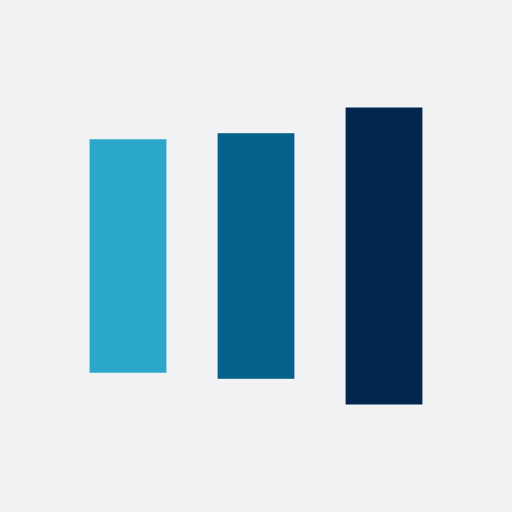
t = 0.00 s
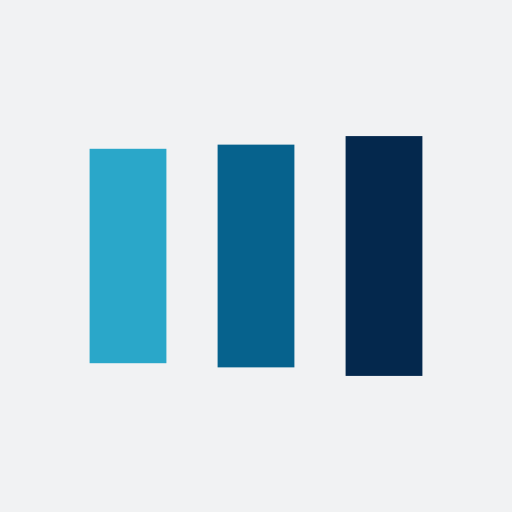
t = 0.13 s
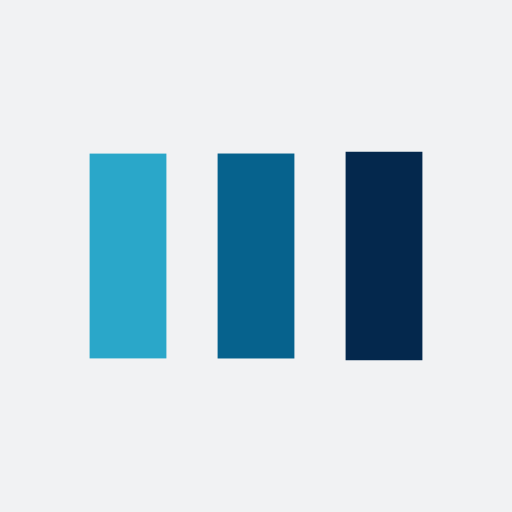
t = 0.38 s
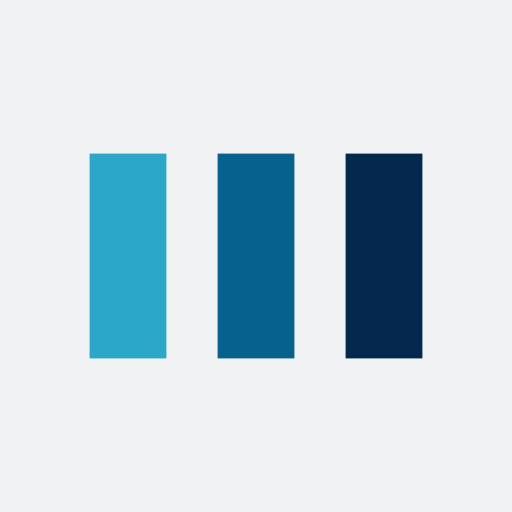
t = 0.50 s
t = 0.63 s: frame unchanged from t = 0.50 s, image omitted
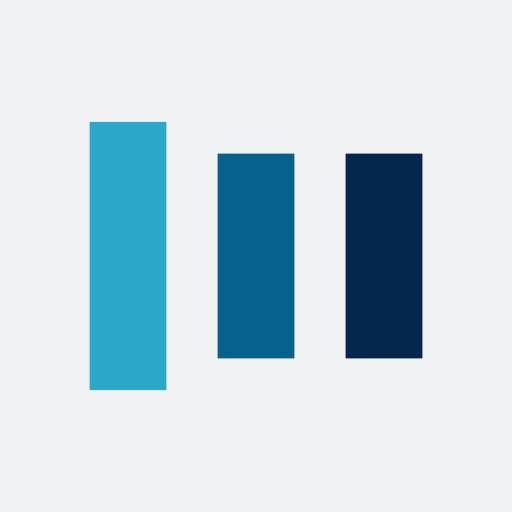
t = 0.88 s

The animated SVG that drew these frames (rendered in a browser with its animation timeline set to each time). Animation: 6 SMIL elements (animate=6); one cycle of 1.00 s, repeats indefinitely.

<?xml version="1.0" encoding="utf-8"?>
<svg xmlns="http://www.w3.org/2000/svg" xmlns:xlink="http://www.w3.org/1999/xlink" style="margin: auto; background: rgb(241, 242, 243); display: block; shape-rendering: auto;" width="200px" height="200px" viewBox="0 0 100 100" preserveAspectRatio="xMidYMid">
<rect x="17.5" y="30" width="15" height="40" fill="#2aa7c9">
  <animate attributeName="y" repeatCount="indefinite" dur="1s" calcMode="spline" keyTimes="0;0.5;1" values="18;30;30" keySplines="0 0.5 0.5 1;0 0.5 0.5 1" begin="-0.2s"></animate>
  <animate attributeName="height" repeatCount="indefinite" dur="1s" calcMode="spline" keyTimes="0;0.5;1" values="64;40;40" keySplines="0 0.5 0.5 1;0 0.5 0.5 1" begin="-0.2s"></animate>
</rect>
<rect x="42.5" y="30" width="15" height="40" fill="#06628d">
  <animate attributeName="y" repeatCount="indefinite" dur="1s" calcMode="spline" keyTimes="0;0.5;1" values="20.999999999999996;30;30" keySplines="0 0.5 0.5 1;0 0.5 0.5 1" begin="-0.1s"></animate>
  <animate attributeName="height" repeatCount="indefinite" dur="1s" calcMode="spline" keyTimes="0;0.5;1" values="58.00000000000001;40;40" keySplines="0 0.5 0.5 1;0 0.5 0.5 1" begin="-0.1s"></animate>
</rect>
<rect x="67.5" y="30" width="15" height="40" fill="#04284d">
  <animate attributeName="y" repeatCount="indefinite" dur="1s" calcMode="spline" keyTimes="0;0.5;1" values="20.999999999999996;30;30" keySplines="0 0.5 0.5 1;0 0.5 0.5 1"></animate>
  <animate attributeName="height" repeatCount="indefinite" dur="1s" calcMode="spline" keyTimes="0;0.5;1" values="58.00000000000001;40;40" keySplines="0 0.5 0.5 1;0 0.5 0.5 1"></animate>
</rect>
<!-- [ldio] generated by https://loading.io/ --></svg>